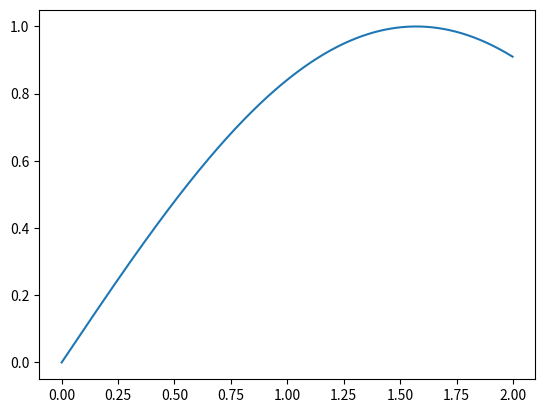

Write the Python code that produced this figure.
import numpy as np 
import matplotlib.pyplot as plt

def main():
	x = np.arange(0, 2, 2/1000)
	y = np.sin(x)
	plt.plot(x, y)
	plt.show()

if __name__ == "__main__":
	main()